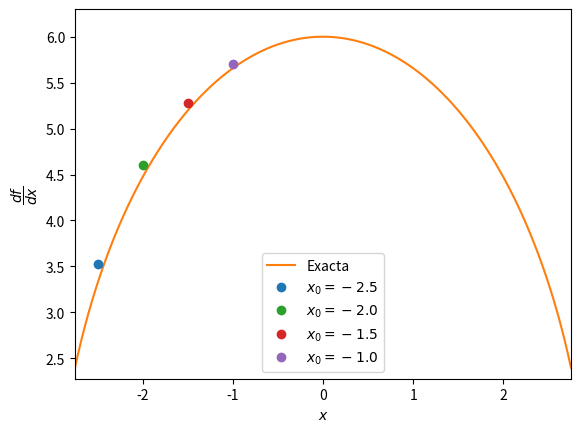

Write the Python code that produced this figure. (Note: this script raises an exception after producing the figure.)
import numpy as np
import matplotlib.pyplot as plt

func = lambda x : x*np.sqrt(9-x**2) + 9*np.arcsin(x/3)
deriv = lambda x : (18-2*x**2)/np.sqrt(9-x**2)

h = .15
cs = (-2.5, -2.0, -1.5, -1.0)

deriv_forward = lambda f, c, h : (f(c+h)-f(c))/h

fig, ax = plt.subplots()

xlin = np.linspace(-2.75, 2.75, 1000)

ax.plot(xlin, deriv(xlin), ls = "solid", color = "tab:orange", label = "Exacta")
for i, (center, tab_color) in enumerate(zip(cs, ("tab:blue", "tab:green", "tab:red", "tab:purple"))):
    center_deriv = deriv_forward(func, center, h)
    print(f"Derivada cara adiante con h = 0.15 resulta f'({center}) = {center_deriv}.")
    ax.plot(center, center_deriv, "o", color = tab_color, label = f"$x_0 = {center}$")

ax.set_xlim(left = np.min(xlin), right = np.max(xlin))
ax.set_ylim(bottom = 0.95*np.min(deriv(xlin)), top = 1.05*np.max(deriv(xlin)))

ax.set_xlabel(r"$x$")
ax.set_ylabel(r"$\dfrac{df}{dx}$")

ax.legend(loc = "best")

#plt.ion()
#plt.show()

fig.savefig("tema2/tema2-ex4.pdf", dpi = 300, bbox_inches = "tight")
